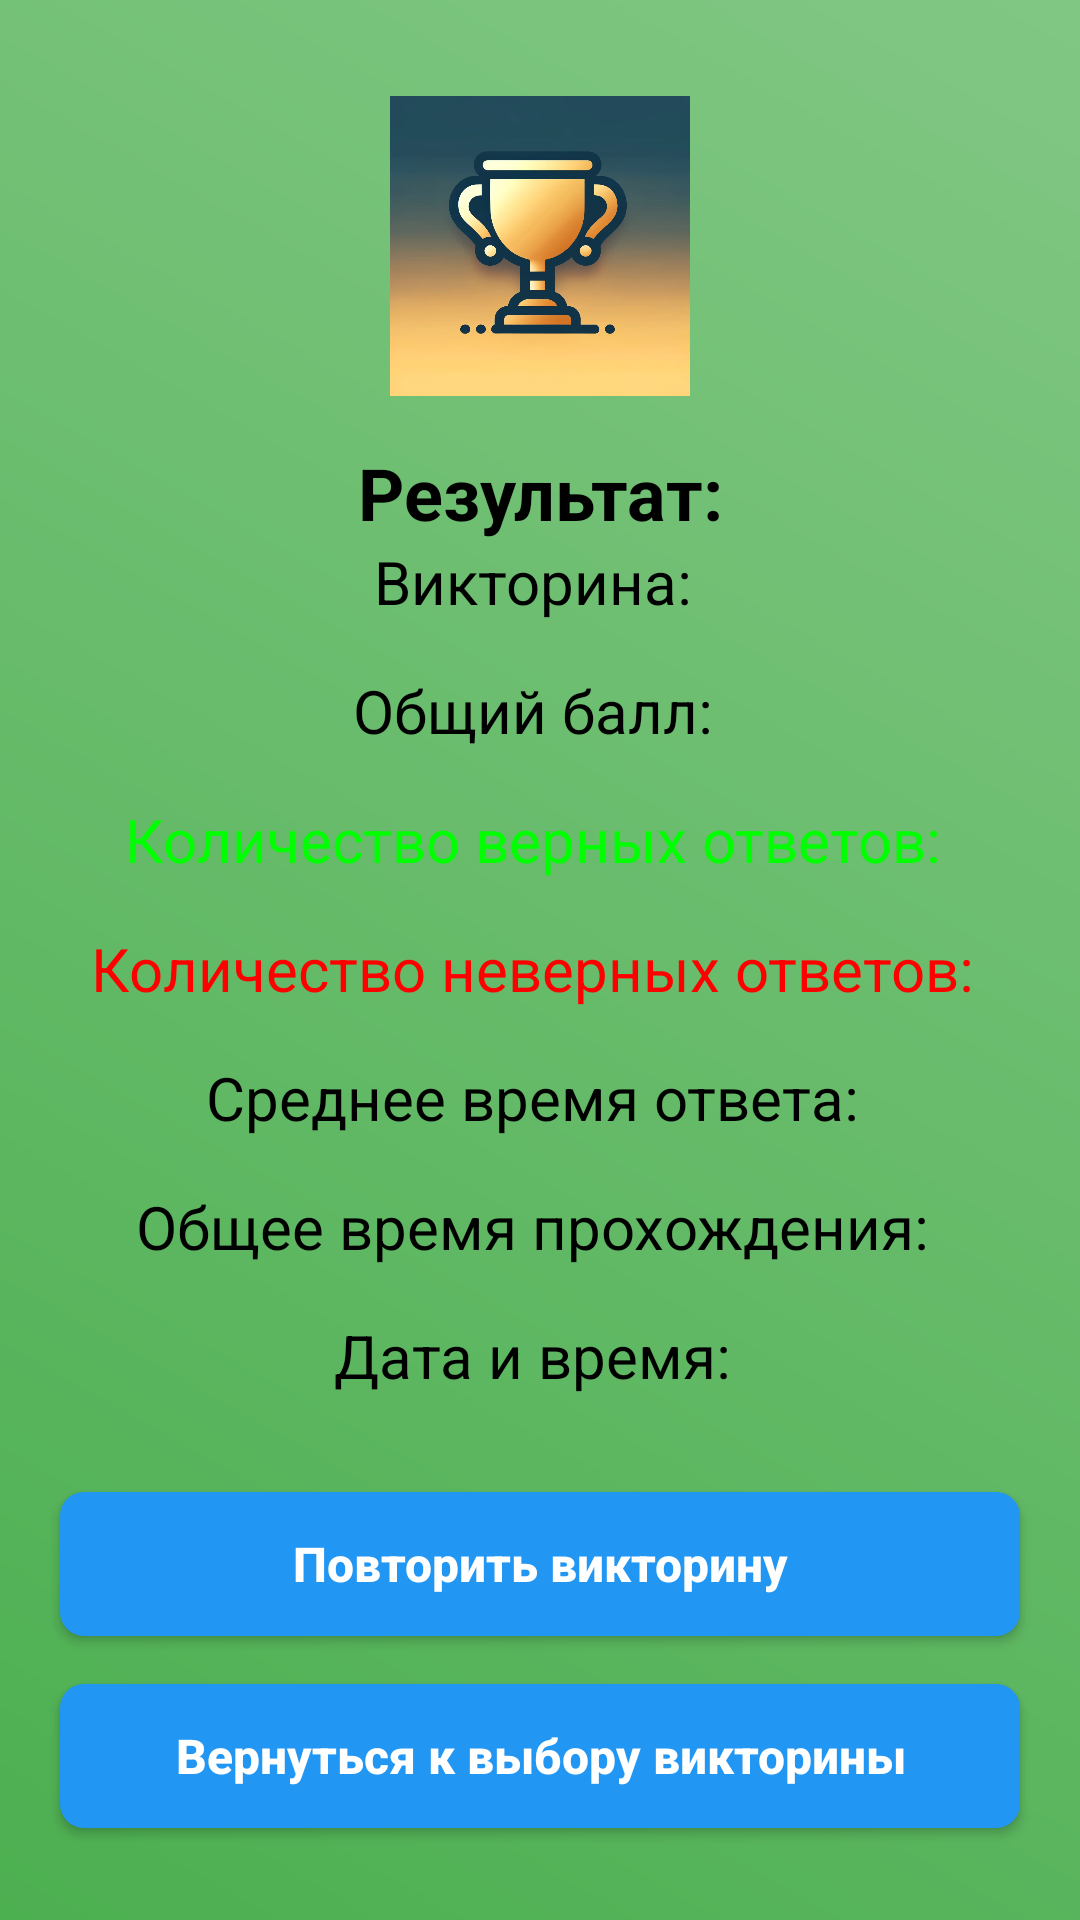

This screen was rendered from an Android layout file. Write that file and the resources it references.
<!-- AndroidManifest.xml: application theme Theme.Quizman -->
<!-- res/layout/activity_main2.xml -->
<?xml version="1.0" encoding="utf-8"?>
<androidx.constraintlayout.widget.ConstraintLayout
    xmlns:android="http://schemas.android.com/apk/res/android"
    xmlns:app="http://schemas.android.com/apk/res-auto"
    xmlns:tools="http://schemas.android.com/tools"
    android:id="@+id/main"
    android:layout_width="match_parent"
    android:layout_height="match_parent"
    android:background="@drawable/background_gradient"
    tools:context=".QuestResults">

    <ImageView
        android:id="@+id/resultIcon"
        android:layout_width="100dp"
        android:layout_height="100dp"
        android:layout_marginTop="32dp"
        android:src="@drawable/ic_trophy"
        app:layout_constraintTop_toTopOf="parent"
        app:layout_constraintStart_toStartOf="parent"
        app:layout_constraintEnd_toEndOf="parent"
        android:contentDescription="@string/result_icon" />

    <TextView
        android:id="@+id/resultTitle"
        android:layout_width="wrap_content"
        android:layout_height="wrap_content"
        android:layout_marginTop="16dp"
        android:text="Результат:"
        android:textSize="24sp"
        android:textStyle="bold"
        android:textColor="@color/black"
        app:layout_constraintTop_toBottomOf="@id/resultIcon"
        app:layout_constraintStart_toStartOf="parent"
        app:layout_constraintEnd_toEndOf="parent" />

    <TextView
        android:id="@+id/quizName"
        android:layout_width="wrap_content"
        android:layout_height="wrap_content"
        android:text="Викторина: "
        android:textSize="20sp"
        android:textColor="@color/black"
        app:layout_constraintTop_toBottomOf="@id/resultTitle"
        app:layout_constraintStart_toStartOf="parent"
        app:layout_constraintEnd_toEndOf="parent" />

    <TextView
        android:id="@+id/totalScore"
        android:layout_width="wrap_content"
        android:layout_height="wrap_content"
        android:layout_marginTop="16dp"
        android:text="Общий балл: "
        android:textSize="20sp"
        android:textColor="@color/black"
        app:layout_constraintTop_toBottomOf="@id/quizName"
        app:layout_constraintStart_toStartOf="parent"
        app:layout_constraintEnd_toEndOf="parent" />

    <TextView
        android:id="@+id/correctAnswers"
        android:layout_width="wrap_content"
        android:layout_height="wrap_content"
        android:layout_marginTop="16dp"
        android:text="Количество верных ответов: "
        android:textSize="20sp"
        android:textColor="@color/green"
        app:layout_constraintTop_toBottomOf="@id/totalScore"
        app:layout_constraintStart_toStartOf="parent"
        app:layout_constraintEnd_toEndOf="parent" />

    <TextView
        android:id="@+id/incorrectAnswers"
        android:layout_width="wrap_content"
        android:layout_height="wrap_content"
        android:layout_marginTop="16dp"
        android:text="Количество неверных ответов: "
        android:textSize="20sp"
        android:textColor="@color/red"
        app:layout_constraintTop_toBottomOf="@id/correctAnswers"
        app:layout_constraintStart_toStartOf="parent"
        app:layout_constraintEnd_toEndOf="parent" />

    <TextView
        android:id="@+id/averageTime"
        android:layout_width="wrap_content"
        android:layout_height="wrap_content"
        android:layout_marginTop="16dp"
        android:text="Среднее время ответа: "
        android:textSize="20sp"
        android:textColor="@color/black"
        app:layout_constraintTop_toBottomOf="@id/incorrectAnswers"
        app:layout_constraintStart_toStartOf="parent"
        app:layout_constraintEnd_toEndOf="parent" />

    <TextView
        android:id="@+id/totalTime"
        android:layout_width="wrap_content"
        android:layout_height="wrap_content"
        android:layout_marginTop="16dp"
        android:text="Общее время прохождения: "
        android:textSize="20sp"
        android:textColor="@color/black"
        app:layout_constraintTop_toBottomOf="@id/averageTime"
        app:layout_constraintStart_toStartOf="parent"
        app:layout_constraintEnd_toEndOf="parent" />

    <TextView
        android:id="@+id/resultTimestamp"
        android:layout_width="wrap_content"
        android:layout_height="wrap_content"
        android:layout_marginTop="16dp"
        android:text="Дата и время: "
        android:textSize="20sp"
        android:textColor="@color/black"
        app:layout_constraintTop_toBottomOf="@id/totalTime"
        app:layout_constraintStart_toStartOf="parent"
        app:layout_constraintEnd_toEndOf="parent" />

    <androidx.appcompat.widget.AppCompatButton
        android:id="@+id/retryQuiz"
        android:layout_width="0dp"
        android:layout_height="wrap_content"
        android:layout_marginStart="20dp"
        android:layout_marginTop="32dp"
        android:layout_marginEnd="20dp"
        android:background="@drawable/button_background"
        android:text="Повторить викторину"
        android:textAllCaps="false"
        android:textColor="@color/white"
        android:textSize="16sp"
        android:textStyle="bold"
        app:layout_constraintEnd_toEndOf="parent"
        app:layout_constraintStart_toStartOf="parent"
        app:layout_constraintTop_toBottomOf="@id/resultTimestamp" />

    <androidx.appcompat.widget.AppCompatButton
        android:id="@+id/backToQuizSelection"
        android:layout_width="0dp"
        android:layout_height="wrap_content"
        android:layout_marginTop="16dp"
        android:layout_marginStart="20dp"
        android:layout_marginEnd="20dp"
        android:background="@drawable/button_background"
        android:text="Вернуться к выбору викторины"
        android:textAllCaps="false"
        android:textColor="@color/white"
        android:textSize="16sp"
        android:textStyle="bold"
        app:layout_constraintTop_toBottomOf="@id/retryQuiz"
        app:layout_constraintStart_toStartOf="parent"
        app:layout_constraintEnd_toEndOf="parent" />

</androidx.constraintlayout.widget.ConstraintLayout>
<!-- resources referenced by this layout -->
<resources>
  <color name="black">#FF000000</color>
  <color name="green">#00FF00</color>
  <color name="red">#FF0000</color>
  <color name="white">#FFFFFFFF</color>
  <!-- drawable background_gradient (drawable) -->
  <?xml version="1.0" encoding="utf-8"?>
  
  <layer-list xmlns:android="http://schemas.android.com/apk/res/android">
      <item>
          <shape>
              <gradient
                  android:startColor="#4CAF50"
                  android:endColor="#81C784"
                  android:angle="45"/>
          </shape>
      </item>
  </layer-list>
  <!-- drawable button_background (drawable) -->
  <selector xmlns:android="http://schemas.android.com/apk/res/android">
      <item android:state_pressed="true">
          <shape>
              <solid android:color="@color/dark_blue"/>
              <corners android:radius="8dp"/>
          </shape>
      </item>
      <item>
          <shape>
              <solid android:color="@color/blue"/>
              <corners android:radius="8dp"/>
          </shape>
      </item>
  </selector>
  <!-- drawable ic_trophy: png bitmap (drawable, 335652 bytes) -->
  <string name="result_icon">Result Icon</string>
  <style name="Theme.Quizman" parent="Base.Theme.Quizman" />
  <color name="dark_blue">#1E90FF</color>
  <color name="blue">#2196F3</color>
  <style name="Base.Theme.Quizman" parent="Theme.Material3.DayNight.NoActionBar">
          
          
      </style>
</resources>
